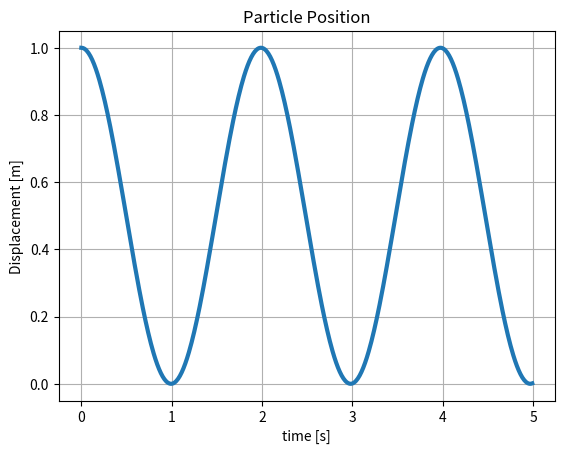

Write the Python code that produced this figure.
import numpy as np
import matplotlib.pyplot as plt
from scipy.integrate import odeint

plt.close('all')

###############################################################################
####                         Define Parameters                             ####

m = 5                           # Mass [kg]
k = 50                          # Spring Constant [N/m]
UnstrechedSpringLength = 0.5    # [m]

duration = 5        # How long the simulation will run for [sec]
dt = 0.01           # Time step of the simulation [sec]

x_initial = 0.5     # Initial displacement of the spring [m]
xDot_initial = 0    # Initial velocity of the mass [m/s]    

###############################################################################
####                             Functions                                 ####

def model(G,t):
    x = G[0] # Displacement of mass for this time step [m]
    Q = G[1] # Velocity of the mass for this time step [m/s]
    
    QDot = -k*x/m   # Differential Equation of Motion
    
    return [Q, QDot]

###############################################################################
####                      Solving Differential Equation                    ####

z0 = [x_initial, xDot_initial]          # Initial conditions

time = np.arange(0,duration,dt)         # Time array

# Creating vectors to save data
ParticlePosition = np.zeros_like(time)    
ParticleVelocity = np.zeros_like(time)

# Saving first iteration of initial coniditions
ParticlePosition[0] = z0[0] + UnstrechedSpringLength    # Actual position of mass is the unstretched spring length added to the displacement, x
ParticleVelocity[0] = z0[1]

for ii in range(1,len(time)):
    
    tspan = [time[ii-1], time[ii]]
    z = odeint(model, z0, tspan)
    
    # Saving solution at each time step
    ParticlePosition[ii] = z[1][0] + UnstrechedSpringLength
    ParticleVelocity[ii] = z[1][1]
    
    z0 = z[1]

###############################################################################
####                                Plotting                               ####

plt.figure()
plt.plot(time,ParticlePosition,linewidth=3)
plt.title('Particle Position')
plt.xlabel('time [s]')
plt.ylabel('Displacement [m]')
plt.grid()

print('\nDone...\n')

###############################################################################